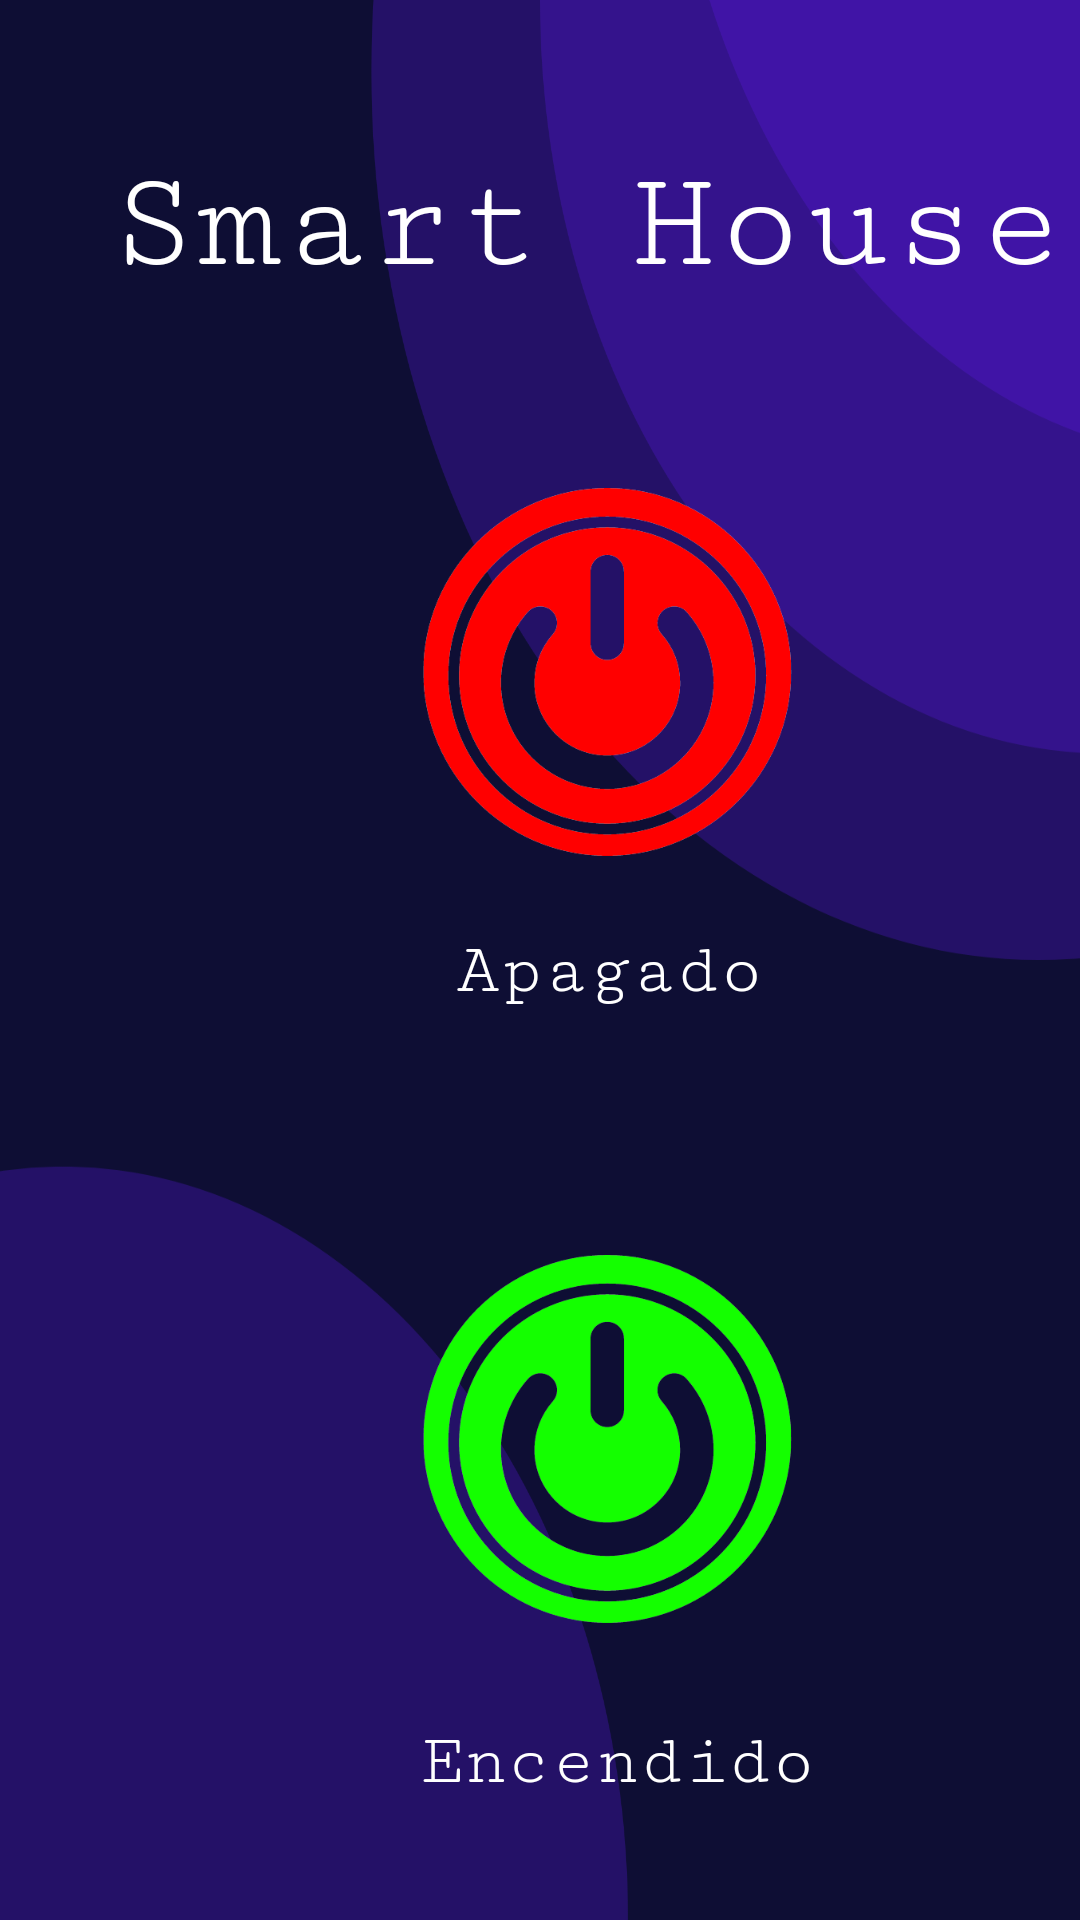

Here is an Android app screen rendered from its layout file. Give the layout XML and the strings, colors and styles it references.
<!-- AndroidManifest.xml: application theme Theme.IoT_House -->
<!-- res/layout/activity_main7.xml -->
<?xml version="1.0" encoding="utf-8"?>
<androidx.constraintlayout.widget.ConstraintLayout xmlns:android="http://schemas.android.com/apk/res/android"
    xmlns:app="http://schemas.android.com/apk/res-auto"
    xmlns:tools="http://schemas.android.com/tools"
    android:layout_width="match_parent"
    android:layout_height="match_parent"
    android:background="@drawable/back"
    tools:context=".MainActivity7">

    <TextView
        android:id="@+id/tvApp"
        android:layout_width="wrap_content"
        android:layout_height="wrap_content"
        android:layout_marginStart="36dp"
        android:layout_marginTop="48dp"
        android:fontFamily="serif-monospace"
        android:text="Smart House"
        android:textColor="#FFFFFF"
        android:textSize="48sp"
        app:layout_constraintStart_toStartOf="parent"
        app:layout_constraintTop_toTopOf="parent" />

    <TextView
        android:id="@+id/tvApagado"
        android:layout_width="wrap_content"
        android:layout_height="wrap_content"
        android:layout_marginStart="152dp"
        android:layout_marginTop="20dp"
        android:fontFamily="serif-monospace"
        android:text="Apagado"
        android:textColor="#FFFFFF"
        android:textSize="24sp"
        app:layout_constraintStart_toStartOf="parent"
        app:layout_constraintTop_toBottomOf="@+id/btnapagar" />

    <TextView
        android:id="@+id/tvEncendido"
        android:layout_width="wrap_content"
        android:layout_height="wrap_content"
        android:layout_marginStart="140dp"
        android:layout_marginTop="28dp"
        android:fontFamily="serif-monospace"
        android:text="Encendido"
        android:textColor="#FFFFFF"
        android:textSize="24sp"
        app:layout_constraintStart_toStartOf="parent"
        app:layout_constraintTop_toBottomOf="@+id/btnencender" />

    <ImageView
        android:id="@+id/btnapagar"
        android:layout_width="175dp"
        android:layout_height="133dp"
        android:layout_marginStart="116dp"
        android:layout_marginTop="56dp"
        app:layout_constraintStart_toStartOf="parent"
        app:layout_constraintTop_toBottomOf="@+id/tvApp"
        app:srcCompat="@drawable/apaga" />

    <ImageView
        android:id="@+id/btnencender"
        android:layout_width="175dp"
        android:layout_height="133dp"
        android:layout_marginStart="116dp"
        android:layout_marginTop="76dp"
        app:layout_constraintStart_toStartOf="parent"
        app:layout_constraintTop_toBottomOf="@+id/tvApagado"
        app:srcCompat="@drawable/encedido" />

    <TextView
        android:id="@+id/ivcontrol1"
        android:layout_width="wrap_content"
        android:layout_height="wrap_content"
        android:layout_marginStart="152dp"
        android:layout_marginTop="112dp"
        android:fontFamily="serif-monospace"
        android:text="Riego"
        android:textColor="#FDFDFD"
        android:textColorHighlight="#FAFAFA"
        android:textSize="34sp"
        app:layout_constraintStart_toStartOf="parent"
        app:layout_constraintTop_toBottomOf="@+id/btnencender" />

</androidx.constraintlayout.widget.ConstraintLayout>
<!-- resources referenced by this layout -->
<resources>
  <!-- drawable apaga: png bitmap (drawable, 28872 bytes) -->
  <!-- drawable back: png bitmap (drawable, 54782 bytes) -->
  <!-- drawable encedido: png bitmap (drawable, 39911 bytes) -->
  <style name="Theme.IoT_House" parent="Theme.MaterialComponents.DayNight.DarkActionBar">
          
          <item name="colorPrimary">@color/purple_500</item>
          <item name="colorPrimaryVariant">@color/purple_700</item>
          <item name="colorOnPrimary">@color/white</item>
          
          <item name="colorSecondary">@color/teal_200</item>
          <item name="colorSecondaryVariant">@color/teal_700</item>
          <item name="colorOnSecondary">@color/black</item>
          
          <item name="android:statusBarColor">?attr/colorPrimaryVariant</item>
          
      </style>
  <color name="purple_500">#FF6200EE</color>
  <color name="purple_700">#FF3700B3</color>
  <color name="white">#FFFFFFFF</color>
  <color name="teal_200">#FF03DAC5</color>
  <color name="teal_700">#FF018786</color>
  <color name="black">#FF000000</color>
</resources>
